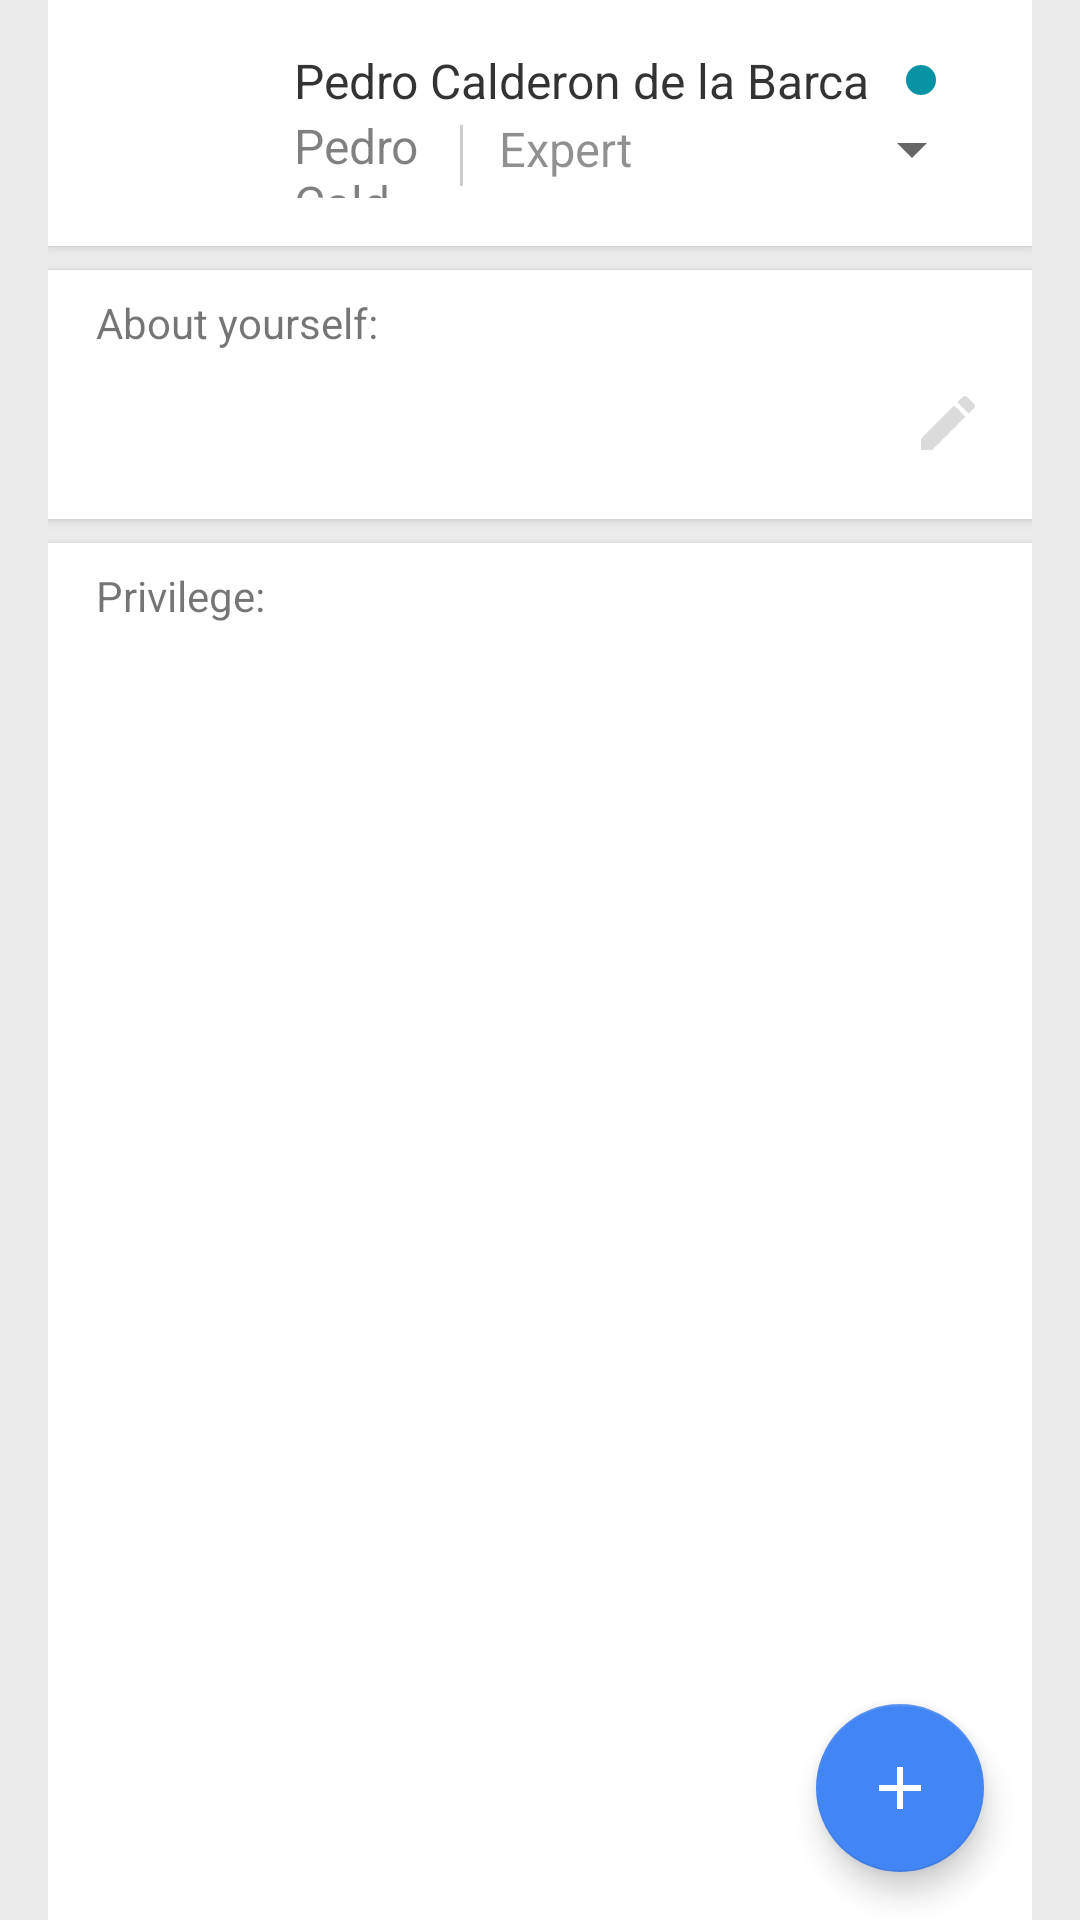

Android layout source for this screen:
<!-- AndroidManifest.xml: application theme AppTheme.NoActionBar -->
<!-- res/layout/fragment_about_user.xml -->
<?xml version="1.0" encoding="utf-8"?>
<LinearLayout xmlns:android="http://schemas.android.com/apk/res/android"
    xmlns:app="http://schemas.android.com/apk/res-auto"
    android:layout_width="match_parent"
    android:layout_height="match_parent"
    android:background="#edecec"
    android:clickable="true"
    android:orientation="vertical"
    android:paddingLeft="16dp"
    android:paddingRight="16dp">

    <android.support.v7.widget.CardView
        android:layout_width="match_parent"
        android:layout_height="wrap_content"
        app:cardCornerRadius="0dp">

        <LinearLayout
            android:layout_width="match_parent"
            android:layout_height="match_parent"
            android:layout_gravity="center_vertical"
            android:layout_margin="16dp"
            android:orientation="horizontal">

            <ImageView
                android:id="@+id/avatar"
                android:layout_width="50dp"
                android:layout_height="50dp"
                android:layout_gravity="center_vertical"
                android:layout_marginRight="16dp" />

            <LinearLayout
                android:layout_width="match_parent"
                android:layout_height="match_parent"
                android:layout_gravity="center_vertical"
                android:gravity="center_vertical"
                android:orientation="vertical">

                <LinearLayout
                    android:layout_width="wrap_content"
                    android:layout_height="wrap_content"
                    android:layout_gravity="center_vertical"
                    android:orientation="horizontal">

                    <TextView
                        android:id="@+id/userName"
                        android:layout_width="wrap_content"
                        android:layout_height="wrap_content"
                        android:layout_gravity="center_vertical"
                        android:layout_weight="6"
                        android:alpha="0.8"
                        android:ellipsize="end"
                        android:fontFamily="sans-serif"
                        android:gravity="center_vertical"
                        android:maxLines="2"
                        android:text="Pedro Calderon de la Barca "
                        android:textColor="#000"
                        android:textSize="16sp" />

                    <View
                        android:id="@+id/onlineIndicator"
                        android:layout_width="10dp"
                        android:layout_height="10dp"
                        android:layout_gravity="center"
                        android:layout_marginLeft="8dp"
                        android:background="@drawable/circle" />

                </LinearLayout>

                <LinearLayout
                    android:layout_width="wrap_content"
                    android:layout_height="wrap_content"
                    android:layout_gravity="center_vertical"
                    android:orientation="horizontal">

                    <TextView
                        android:id="@+id/userLogin"
                        android:layout_width="wrap_content"
                        android:layout_height="wrap_content"
                        android:layout_gravity="center_vertical"
                        android:layout_marginRight="4dp"
                        android:layout_weight="6"
                        android:alpha="0.5"
                        android:ellipsize="end"
                        android:fontFamily="sans-serif"
                        android:gravity="center_vertical"
                        android:maxLines="2"
                        android:text="Pedro Calderon de la Barca "
                        android:textColor="#000"
                        android:textSize="16sp" />

                    <View
                        android:layout_width="1dp"
                        android:layout_height="match_parent"
                        android:layout_margin="4dp"
                        android:alpha="0.2"
                        android:background="#000" />

                    <Spinner
                        android:layout_width="wrap_content"
                        android:layout_height="wrap_content"
                        android:alpha="0.5"
                        android:entries="@array/typesUsers" />

                </LinearLayout>


            </LinearLayout>

        </LinearLayout>

    </android.support.v7.widget.CardView>

    <android.support.v7.widget.CardView
        android:layout_width="match_parent"
        android:layout_height="wrap_content"
        android:layout_marginTop="8dp"
        app:cardCornerRadius="0dp">

        <LinearLayout
            android:layout_width="match_parent"
            android:layout_height="match_parent"
            android:layout_gravity="center_vertical"
            android:layout_marginBottom="8dp"
            android:layout_marginLeft="16dp"
            android:layout_marginRight="16dp"
            android:layout_marginTop="8dp"
            android:orientation="vertical">

            <TextView
                android:layout_width="wrap_content"
                android:layout_height="wrap_content"
                android:text="@string/about_yourself" />

            <LinearLayout
                android:layout_width="match_parent"
                android:layout_height="match_parent"
                android:orientation="horizontal">

                <EditText
                    android:id="@+id/aboutYourself"
                    android:layout_width="0dp"
                    android:layout_height="wrap_content"
                    android:layout_marginTop="8dp"
                    android:layout_weight="1"
                    android:alpha="0.8"
                    android:background="#fff"
                    android:enabled="false"
                    android:minHeight="40dp"
                    android:text=""
                    android:textColor="#000"
                    android:textSize="16sp" />


                <ImageView
                    android:id="@+id/editTextYourself"
                    android:layout_width="wrap_content"
                    android:layout_height="wrap_content"
                    android:layout_gravity="center"
                    android:layout_marginLeft="8dp"
                    android:alpha="0.4"
                    android:src="@drawable/ic_edit_vector" />


            </LinearLayout>

        </LinearLayout>

    </android.support.v7.widget.CardView>


    <android.support.v7.widget.CardView
        android:layout_width="match_parent"
        android:layout_height="match_parent"
        android:layout_marginTop="8dp"
        app:cardCornerRadius="0dp">

        <LinearLayout
            android:layout_width="match_parent"
            android:layout_height="match_parent"
            android:layout_gravity="center_vertical"
            android:layout_marginBottom="8dp"
            android:layout_marginLeft="16dp"
            android:layout_marginRight="16dp"
            android:layout_marginTop="8dp"
            android:orientation="vertical">

            <TextView
                android:layout_width="wrap_content"
                android:layout_height="wrap_content"
                android:text="@string/privilege" />

            <android.support.v7.widget.RecyclerView
                android:id="@+id/privilegeList"
                android:layout_width="match_parent"
                android:layout_height="match_parent"
                android:layout_marginTop="8dp" />

        </LinearLayout>

        <android.support.design.widget.FloatingActionButton
            android:id="@+id/addPrivilege"
            android:layout_width="wrap_content"
            android:layout_height="wrap_content"
            android:layout_gravity="bottom|right"
            android:layout_marginBottom="16dp"
            android:layout_marginRight="16dp"
            android:src="@drawable/ic_add_vector"
            app:fabSize="normal" />


    </android.support.v7.widget.CardView>

    

</LinearLayout>
<!-- resources referenced by this layout -->
<resources>
  <string-array name="typesUsers">
          <item>Expert</item>
          <item>Administrator</item>
          <item>Leading expert</item>
      </string-array>
  <!-- drawable circle (drawable) -->
  <?xml version="1.0" encoding="utf-8"?>
  <shape
      xmlns:android="http://schemas.android.com/apk/res/android"
      android:shape="oval">
      <solid
          android:color="#0893A4"/>
  </shape>
  <!-- drawable ic_add_vector (drawable) -->
  <?xml version="1.0" encoding="utf-8"?>
  <vector xmlns:android="http://schemas.android.com/apk/res/android" xmlns:better="http://schemas.android.com/apk/res-auto" xmlns:tools="http://schemas.android.com/tools"
      tools:ignore="NewApi"
      android:viewportWidth="24"
      better:viewportWidth="24"
      android:viewportHeight="24"
      better:viewportHeight="24"
      android:width="24dp"
      android:height="24dp">
      <path
          android:pathData="M19 13l-6 0 0 6 -2 0 0 -6 -6 0 0 -2 6 0 0 -6 2 0 0 6 6 0 0 2z"
          better:pathData="M19 13l-6 0 0 6 -2 0 0 -6 -6 0 0 -2 6 0 0 -6 2 0 0 6 6 0 0 2z"
          android:fillColor="#FFFFFF"
          better:fillColor="#FFFFFF" />
  </vector>
  <!-- drawable ic_edit_vector (drawable) -->
  <?xml version="1.0" encoding="utf-8"?>
  <vector xmlns:android="http://schemas.android.com/apk/res/android" xmlns:better="http://schemas.android.com/apk/res-auto" xmlns:tools="http://schemas.android.com/tools"
      tools:ignore="NewApi"
      android:viewportWidth="24"
      better:viewportWidth="24"
      android:viewportHeight="24"
      better:viewportHeight="24"
      android:width="24dp"
      android:height="24dp">
      <path
          android:pathData="M3 17.25L3 21 6.75 21 17.81 9.94 14.06 6.19 3 17.25ZM20.71 7.04c0.39 -0.39 0.39 -1.02 0 -1.41L18.37 3.29C17.98 2.9 17.35 2.9 16.96 3.29l-1.83 1.83 3.75 3.75 1.83 -1.83z"
          better:pathData="M3 17.25L3 21 6.75 21 17.81 9.94 14.06 6.19 3 17.25ZM20.71 7.04c0.39 -0.39 0.39 -1.02 0 -1.41L18.37 3.29C17.98 2.9 17.35 2.9 16.96 3.29l-1.83 1.83 3.75 3.75 1.83 -1.83z"
          android:fillColor="#aa787878"
          better:fillColor="#aa787878" />
  </vector>
  <string name="about_yourself">About yourself: </string>
  <string name="privilege">Privilege: </string>
  <style name="AppTheme.NoActionBar">
          <item name="windowActionBar">false</item>
          <item name="windowNoTitle">true</item>
      </style>
</resources>
